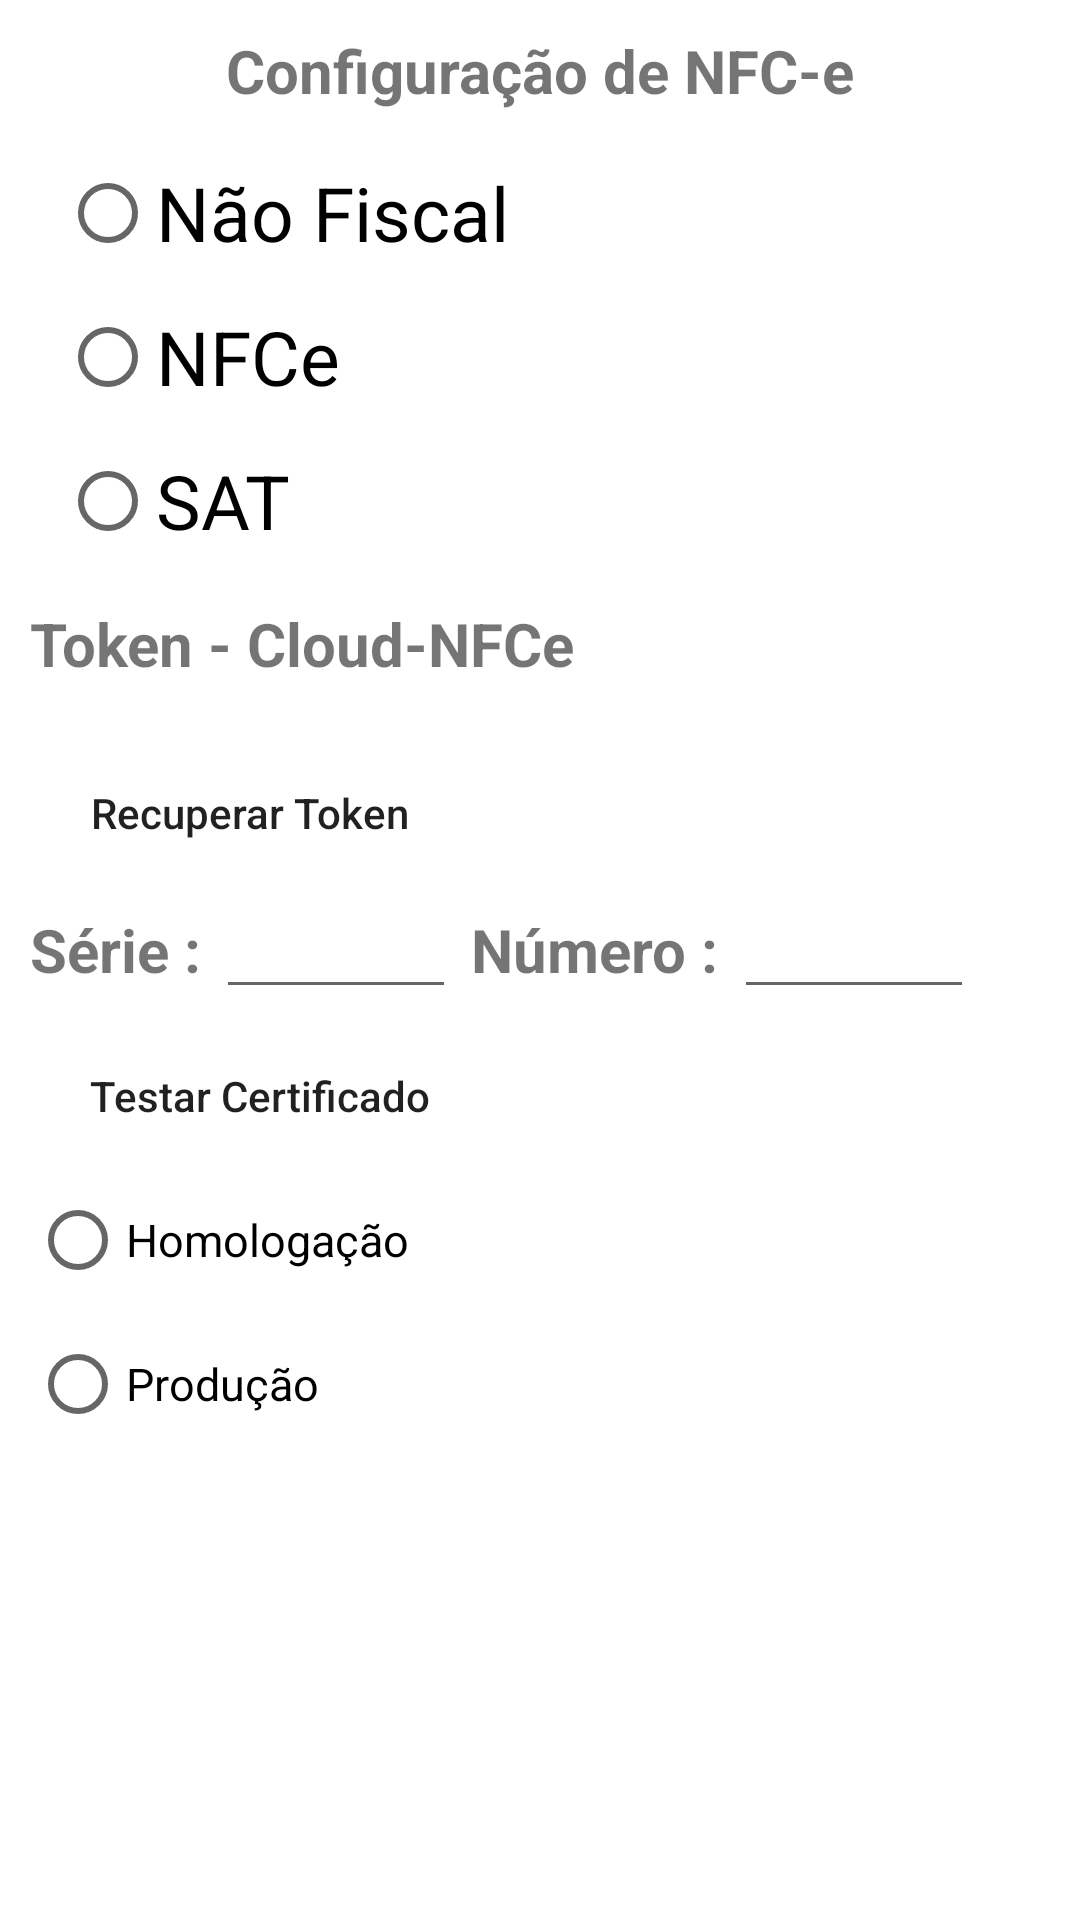

Reconstruct the res/layout file that produces this screen, plus the resources it refers to.
<!-- AndroidManifest.xml: application theme Theme.AnequimContaPOS.NoActionBar -->
<!-- res/layout/activity_configuracao_nfce.xml -->
<?xml version="1.0" encoding="utf-8"?>
<RelativeLayout xmlns:android="http://schemas.android.com/apk/res/android"
    xmlns:app="http://schemas.android.com/apk/res-auto"
    xmlns:tools="http://schemas.android.com/tools"
    android:layout_width="match_parent"
    android:layout_height="match_parent"
    android:layout_marginLeft="10dp"
    android:layout_marginTop="10dp"
    android:layout_marginRight="10dp"
    android:layout_marginBottom="10dp"
    tools:context="br.com.st.anequimconta_stand_dl1.activity.ActivityConfiguracaoNfce">
    <LinearLayout
        android:layout_width="match_parent"
        android:layout_height="match_parent"
        android:layout_marginLeft="10dp"
        android:layout_marginTop="10dp"
        android:layout_marginRight="10dp"
        android:orientation="vertical">

        <TextView
            android:layout_width="match_parent"
            android:layout_height="wrap_content"
            android:layout_marginBottom="10dp"
            android:gravity="center"
            android:text="Configuração de NFC-e"
            android:textSize="20dp"
            android:textStyle="bold"
            />
        <RadioGroup
            android:id="@+id/nfce_opcao"
            android:layout_width="match_parent"
            android:layout_height="wrap_content"
            android:layout_marginLeft="10dp"
            android:layout_marginRight="10dp">

            <RadioButton
                android:id="@+id/nfce_nenhum"
                android:layout_width="wrap_content"
                android:layout_height="wrap_content"
                android:layout_gravity="left"
                android:layout_weight="0.13"
                android:text="Não Fiscal"
                android:textSize="25dp" />


            <RadioButton
                android:id="@+id/nfce_cloud_nfce"
                android:layout_width="wrap_content"
                android:layout_height="wrap_content"
                android:layout_gravity="left"
                android:layout_weight="0.13"
                android:text="NFCe"
                android:textSize="25dp" />

            <RadioButton
                android:id="@+id/nfce_sat"
                android:layout_width="wrap_content"
                android:layout_height="wrap_content"
                android:layout_gravity="left"
                android:layout_weight="0.13"
                android:text="SAT"
                android:textSize="25dp" />

        </RadioGroup>

        <LinearLayout
            android:id="@+id/layout_cloud_nfce"
            android:layout_width="match_parent"
            android:layout_height="wrap_content"
            android:layout_marginTop="10dp"
            android:orientation="vertical">

            <TextView
                android:layout_width="match_parent"
                android:layout_height="wrap_content"
                android:layout_gravity="left"
                android:text="Token - Cloud-NFCe"
                android:textAllCaps="false"
                android:textSize="20dp"
                android:textStyle="bold" />

            <TextView
                android:id="@+id/cloud_nfce_token"
                android:layout_width="match_parent"
                android:layout_height="match_parent"
                android:inputType="textPersonName" />

            <Button
                android:id="@+id/recuperar_token"
                android:layout_width="wrap_content"
                android:layout_height="wrap_content"
                android:layout_gravity="left"
                android:background="@drawable/botao_customizado"
                android:paddingLeft="20dp"
                android:paddingRight="20dp"
                android:text="Recuperar Token"
                android:textAllCaps="false" />

            <LinearLayout
                android:layout_width="match_parent"
                android:layout_height="wrap_content"
                android:layout_gravity="center"
                android:orientation="horizontal">

                <TextView
                    android:layout_width="wrap_content"
                    android:layout_height="wrap_content"
                    android:text="Série : "
                    android:textSize="20dp"
                    android:textStyle="bold" />

                <EditText
                    android:id="@+id/editCloudNFeSerie"
                    android:layout_width="80dp"
                    android:layout_height="wrap_content"
                    android:ems="10"
                    android:inputType="numberSigned" />

                <TextView
                    android:layout_width="wrap_content"
                    android:layout_height="wrap_content"
                    android:layout_marginLeft="5dp"
                    android:text="Número : "
                    android:textAllCaps="false"
                    android:textSize="20dp"
                    android:textStyle="bold" />

                <EditText
                    android:id="@+id/editCloudNFeNumero"
                    android:layout_width="80dp"
                    android:layout_height="wrap_content"
                    android:ems="10"
                    android:inputType="numberSigned" />

            </LinearLayout>

            <Button
                android:id="@+id/teste_certificado_cloudnfce"
                android:layout_width="wrap_content"
                android:layout_height="wrap_content"
                android:layout_gravity="left"
                android:layout_marginTop="5dp"
                android:background="@drawable/botao_customizado"
                android:paddingLeft="20dp"
                android:paddingRight="20dp"
                android:text="Testar Certificado"
                android:textAllCaps="false" />

            <RadioGroup
                android:id="@+id/cloudNFe_ambiente"
                android:layout_width="match_parent"
                android:layout_height="wrap_content">

                <RadioButton
                    android:id="@+id/cloudNFe_ambiente_homologacao"
                    android:layout_width="wrap_content"
                    android:layout_height="wrap_content"
                    android:layout_gravity="left"
                    android:layout_weight="0.13"
                    android:text="Homologação"
                    android:textSize="15dp" />

                <RadioButton
                    android:id="@+id/cloudNFe_ambiente_producao"
                    android:layout_width="wrap_content"
                    android:layout_height="wrap_content"
                    android:layout_gravity="left"
                    android:layout_weight="0.13"
                    android:text="Produção"
                    android:textSize="15dp" />

            </RadioGroup>
        </LinearLayout>
    </LinearLayout>
</RelativeLayout>
<!-- resources referenced by this layout -->
<resources>
  <style name="Theme.AnequimContaPOS.NoActionBar">
          <item name="windowActionBar">false</item>
          <item name="windowNoTitle">true</item>
      </style>
</resources>
